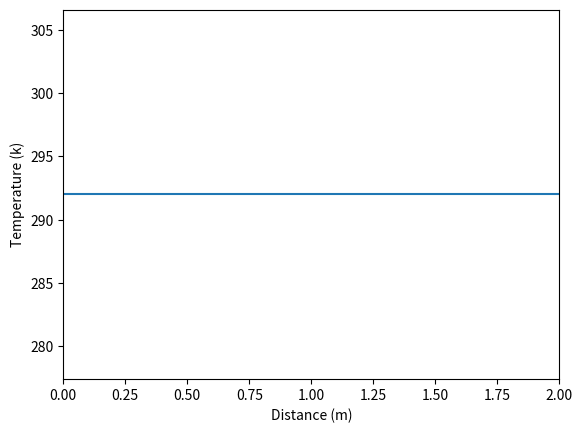

Recreate this plot in Python. (Note: this script raises an exception after producing the figure.)
import numpy as np
import matplotlib.pyplot as plt
import math

# Input =============================================
N = 70  # Number of nodes
L = 2  # m
S = 1  # arbitrary surface in m2
delta_x = L / N  # differential length
Vp = S * delta_x  # m3
rho = 2300  # kg/m3
cp = 700  # J/kgK
T_a = 19 + 273  # Kelvin
T_b = 19 + 273  # Kelvin
alpha_ext = 8.5  # W/m2K
lambda_1 = 1.6  # W/mK
max_error = (10 ** (-11))  # Max error Gauss-Seidel
max_iter = 500000  # Maximum number of iterations
T_w = 19 + 273  # Initial Temperature of the cooper in Kelvin
t_step = 500  # Number of time divisions 150

total_time = 100*24*3600  # the total time purposed at the exercise
time = np.linspace(0, total_time, t_step)  # total_time + 1

# Here we define the distance in meters for the walls in a vector
x_wall = np.linspace(0, L, N + 1)  # Value of x at the walls
for i in range(1, N):
    x_wall[i] = i * delta_x

x_wall[0] = 0
x_wall[-1] = L

# Coefficients and temperatures initialization =============================================
domain = np.linspace(0, L, N + 2)
T_dist = np.zeros(len(domain)).astype(int)
T_dist[:] = T_w  # initial temperature of the ground
T_dist[0] = T_a  # initial external temperature
T_dist[-1] = T_b

ae = np.zeros(len(domain))
ae[:] = lambda_1 * S / delta_x
aw = ae.copy()
ap = np.zeros(len(domain))
bp = np.zeros(len(domain))
q_flux = np.zeros(len(domain))

aw[0] = 0
ae[0] = lambda_1 * S / delta_x
ap[0] = (ae[0] * T_dist[1] + bp[0]) / T_dist[0]
ae[N + 1] = 0
aw[N + 1] = lambda_1 * S / delta_x
ap[N + 1] = (aw[N + 1] * T_dist[N] + bp[N + 1]) / T_dist[N]  # i traduced to python
q_flux[0] = alpha_ext * (T_dist[1] - T_dist[0])
bp[0] = q_flux[0] * rho * Vp

A_0 = 19 + 273
A_1 = 5.7 + 273
A_2 = 9.1 + 273
omega_1 = (2 * math.pi / (24 * 3600))
omega_2 = (2 * math.pi / (365 * 24 * 3600))

name = 1
total_iter = 0
stored_diff = []
# =====================================================================================
for t in time:
    plt.ion()
    print("Time step: ", t)

    # Gauss-Seidel=========================================================================
    diff = 100000  # Arbitrary but different from zero
    Iter = 1  # Initializing the number of iterations
    while diff > max_error and Iter < max_iter:
        T_dist_old = T_dist.copy()

        for i in range(1, N + 1):
            # =================================================================
            T_dist[0] = A_0 + A_1 * math.sin(math.radians(omega_1 * t)) + A_2 * math.sin(
                math.radians(omega_2 * t))  # External temperature in time
            # =================================================================
            ap[i] = float(lambda_1 * S / delta_x) + (lambda_1 * S / delta_x)
            aw[i] = float(lambda_1 * S / delta_x)
            ae[i] = float(lambda_1 * S / delta_x)
            bp[i] = -lambda_1 * ((T_dist[i] - T_dist[i - 1]) / delta_x) * Vp
            # =================================================================
            T_dist[i] = float((aw[i] * T_dist[i - 1] + ae[i] * T_dist[i + 1] + bp[i]) / ap[i])

        diff = max(T_dist - T_dist_old)
        stored_diff.append(diff)
        Iter += 1
        total_iter += 1
        print(Iter)
    plt.clf()
    # animated plot
    plt.figure(1)
    plt.plot(domain, T_dist)
    plt.xlabel('Distance (m)')
    plt.axis([0, max(domain), min(T_dist), max(T_dist)])
    plt.ylabel('Temperature (k)')
    plt.savefig("./heat_plot/" + str(name) + ".png")
    plt.ion()


    plt.figure(2)
    plt.imshow((domain, T_dist), aspect='auto', interpolation='gaussian', cmap='inferno')
    plt.colorbar()
    plt.xlabel('Control Volumes')
    plt.autoscale()
    #plt.ylabel('Temperature (k)')
    #plt.autoscale()
    plt.show()
    plt.savefig("./heat_field/" + str(name) + ".png")
    plt.ion()
    plt.pause(0.0001)
    plt.clf()
    name += 1
plt.ioff()  # Plot evolution end

# Final Info print
# ===============================================================
print("===============================================================")
print("Number of nodes: ", N)
print("Number of time steps: ", t_step)
print("Total number of iterations: ", total_iter)
print("External Temp in kelvin (L=0) at final time: ", T_dist[0])
print("Final temperature in Kelvin in x=L/2 at final time: ", T_dist[int(len(T_dist)/2)])
print("Final temperature in Kelvin in x=L at final time: ", T_dist[len(domain)-1])
print("Final time(s): ", t)

# Plot maintain
# ===============================================================
plt.figure(2)
plt.imshow((domain, T_dist), aspect='auto', interpolation='gaussian', cmap='inferno')
plt.autoscale()
plt.colorbar()
plt.xlabel('Control Volumes')
#plt.ylabel('Temperature (k)')
plt.show()

plt.figure(1)
plt.plot(domain, T_dist)
plt.xlabel('Distance (m)')
plt.axis([0, max(domain), min(T_dist), max(T_dist)])
plt.ylabel('Temperature (k)')
plt.show()

# Plots =============================================


